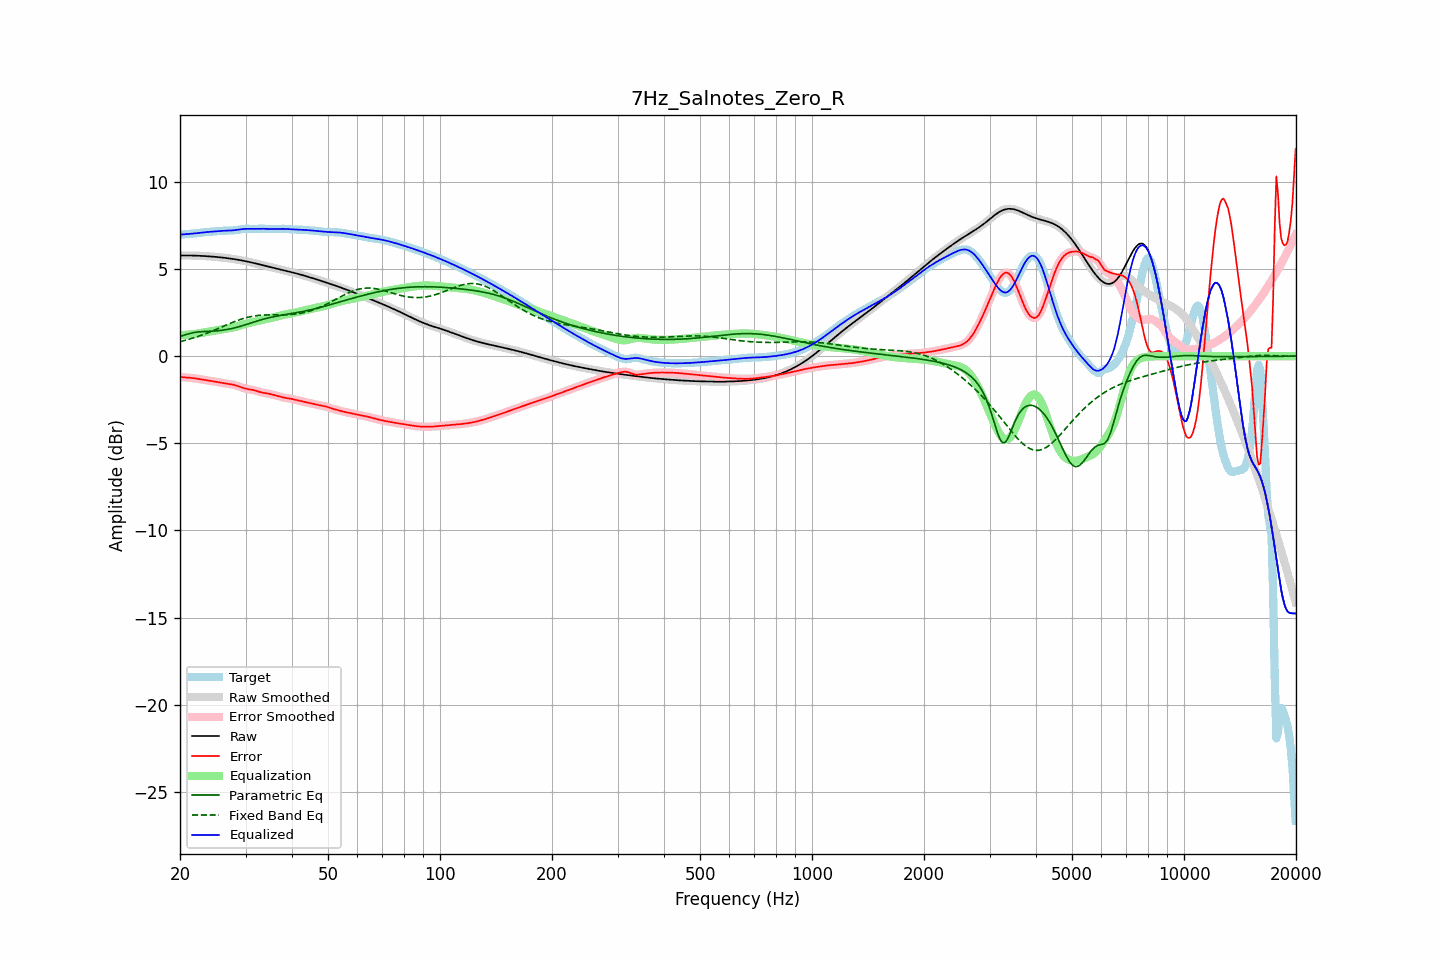

Values plotted in this chart, from the file beside it:
frequency, raw, error, smoothed, error_smoothed, equalization, parametric_eq, fixed_band_eq, equalized_raw, equalized_smoothed, target
20.00, 5.77, -1.19, 5.77, -1.19, 1.20, 1.12, 0.83, 6.97, 6.97, 6.96
20.20, 5.77, -1.20, 5.77, -1.20, 1.20, 1.16, 0.85, 6.98, 6.98, 6.98
20.40, 5.77, -1.21, 5.77, -1.21, 1.21, 1.19, 0.87, 6.98, 6.98, 6.99
20.61, 5.77, -1.22, 5.77, -1.22, 1.21, 1.22, 0.90, 6.99, 6.99, 7.00
20.81, 5.77, -1.23, 5.77, -1.23, 1.22, 1.25, 0.92, 7.00, 7.00, 7.00
21.02, 5.77, -1.23, 5.77, -1.23, 1.23, 1.27, 0.95, 7.00, 7.00, 7.01
21.23, 5.77, -1.24, 5.77, -1.24, 1.24, 1.30, 0.98, 7.01, 7.01, 7.01
21.44, 5.77, -1.25, 5.77, -1.25, 1.25, 1.32, 1.01, 7.02, 7.02, 7.02
21.66, 5.77, -1.26, 5.77, -1.26, 1.26, 1.34, 1.03, 7.03, 7.03, 7.03
21.87, 5.77, -1.27, 5.77, -1.27, 1.27, 1.36, 1.06, 7.04, 7.04, 7.04
22.09, 5.76, -1.28, 5.76, -1.28, 1.29, 1.37, 1.09, 7.05, 7.05, 7.05
22.31, 5.76, -1.30, 5.76, -1.30, 1.30, 1.39, 1.12, 7.06, 7.06, 7.06
22.54, 5.76, -1.32, 5.76, -1.32, 1.31, 1.40, 1.16, 7.07, 7.07, 7.07
22.76, 5.75, -1.33, 5.75, -1.33, 1.33, 1.40, 1.19, 7.08, 7.08, 7.08
22.99, 5.75, -1.35, 5.75, -1.35, 1.35, 1.41, 1.22, 7.09, 7.09, 7.10
23.22, 5.74, -1.36, 5.74, -1.36, 1.36, 1.41, 1.26, 7.10, 7.10, 7.11
23.45, 5.74, -1.38, 5.74, -1.38, 1.38, 1.42, 1.29, 7.11, 7.11, 7.11
23.69, 5.73, -1.39, 5.73, -1.39, 1.39, 1.42, 1.33, 7.12, 7.12, 7.12
23.92, 5.72, -1.40, 5.72, -1.40, 1.40, 1.42, 1.36, 7.13, 7.13, 7.13
24.16, 5.72, -1.42, 5.72, -1.42, 1.42, 1.43, 1.40, 7.14, 7.14, 7.13
24.40, 5.71, -1.43, 5.71, -1.43, 1.43, 1.43, 1.44, 7.14, 7.14, 7.14
24.65, 5.70, -1.45, 5.70, -1.45, 1.45, 1.44, 1.48, 7.15, 7.15, 7.15
24.89, 5.69, -1.46, 5.69, -1.46, 1.46, 1.44, 1.52, 7.16, 7.16, 7.16
25.14, 5.69, -1.48, 5.69, -1.48, 1.48, 1.45, 1.55, 7.17, 7.17, 7.16
25.39, 5.68, -1.50, 5.68, -1.50, 1.50, 1.46, 1.59, 7.17, 7.17, 7.17
25.65, 5.67, -1.51, 5.67, -1.51, 1.51, 1.47, 1.63, 7.18, 7.18, 7.18
25.91, 5.66, -1.53, 5.66, -1.53, 1.53, 1.48, 1.67, 7.19, 7.19, 7.19
26.16, 5.65, -1.55, 5.65, -1.55, 1.54, 1.50, 1.71, 7.19, 7.19, 7.19
26.43, 5.64, -1.56, 5.64, -1.56, 1.56, 1.51, 1.75, 7.19, 7.19, 7.20
26.69, 5.62, -1.57, 5.62, -1.57, 1.57, 1.53, 1.79, 7.20, 7.20, 7.20
26.96, 5.61, -1.59, 5.61, -1.59, 1.59, 1.54, 1.83, 7.20, 7.20, 7.20
27.23, 5.60, -1.60, 5.60, -1.60, 1.60, 1.56, 1.87, 7.20, 7.20, 7.20
27.50, 5.59, -1.62, 5.59, -1.62, 1.62, 1.58, 1.91, 7.21, 7.21, 7.20
27.77, 5.57, -1.64, 5.57, -1.64, 1.64, 1.60, 1.95, 7.21, 7.21, 7.21
28.05, 5.56, -1.66, 5.56, -1.66, 1.66, 1.62, 1.98, 7.22, 7.22, 7.22
28.33, 5.55, -1.69, 5.55, -1.69, 1.69, 1.65, 2.02, 7.24, 7.24, 7.23
28.62, 5.53, -1.72, 5.53, -1.72, 1.72, 1.67, 2.05, 7.25, 7.25, 7.25
28.90, 5.51, -1.75, 5.51, -1.75, 1.75, 1.70, 2.09, 7.26, 7.26, 7.26
29.19, 5.50, -1.78, 5.50, -1.78, 1.78, 1.72, 2.12, 7.28, 7.28, 7.28
29.48, 5.48, -1.82, 5.48, -1.82, 1.81, 1.75, 2.15, 7.29, 7.29, 7.30
29.78, 5.46, -1.84, 5.46, -1.84, 1.84, 1.78, 2.18, 7.30, 7.30, 7.30
30.08, 5.44, -1.87, 5.44, -1.87, 1.86, 1.81, 2.20, 7.30, 7.30, 7.31
30.38, 5.42, -1.89, 5.42, -1.89, 1.88, 1.84, 2.23, 7.30, 7.30, 7.31
30.68, 5.40, -1.90, 5.40, -1.90, 1.90, 1.87, 2.25, 7.30, 7.30, 7.30
30.99, 5.38, -1.92, 5.38, -1.92, 1.92, 1.90, 2.27, 7.30, 7.30, 7.30
31.30, 5.36, -1.93, 5.36, -1.93, 1.94, 1.93, 2.29, 7.30, 7.30, 7.29
31.61, 5.34, -1.95, 5.34, -1.95, 1.96, 1.96, 2.30, 7.30, 7.30, 7.29
31.93, 5.32, -1.98, 5.32, -1.98, 1.98, 1.99, 2.32, 7.30, 7.30, 7.29
32.24, 5.30, -2.01, 5.30, -2.01, 2.01, 2.02, 2.33, 7.30, 7.30, 7.30
32.57, 5.27, -2.04, 5.27, -2.03, 2.03, 2.04, 2.34, 7.30, 7.30, 7.31
32.89, 5.25, -2.06, 5.25, -2.06, 2.05, 2.07, 2.35, 7.31, 7.31, 7.31
33.22, 5.23, -2.09, 5.23, -2.09, 2.08, 2.10, 2.35, 7.31, 7.31, 7.31
33.55, 5.21, -2.11, 5.21, -2.10, 2.10, 2.12, 2.36, 7.30, 7.30, 7.31
33.89, 5.18, -2.12, 5.18, -2.12, 2.12, 2.15, 2.36, 7.30, 7.30, 7.30
34.23, 5.16, -2.13, 5.16, -2.13, 2.14, 2.17, 2.36, 7.30, 7.30, 7.30
34.57, 5.14, -2.15, 5.14, -2.15, 2.16, 2.20, 2.37, 7.30, 7.30, 7.29
34.92, 5.12, -2.17, 5.12, -2.17, 2.18, 2.22, 2.37, 7.29, 7.29, 7.29
35.27, 5.09, -2.19, 5.09, -2.19, 2.20, 2.24, 2.37, 7.29, 7.29, 7.29
35.62, 5.07, -2.22, 5.07, -2.22, 2.22, 2.26, 2.37, 7.29, 7.29, 7.29
35.97, 5.05, -2.24, 5.05, -2.24, 2.24, 2.28, 2.37, 7.29, 7.29, 7.29
... 635 more rows
